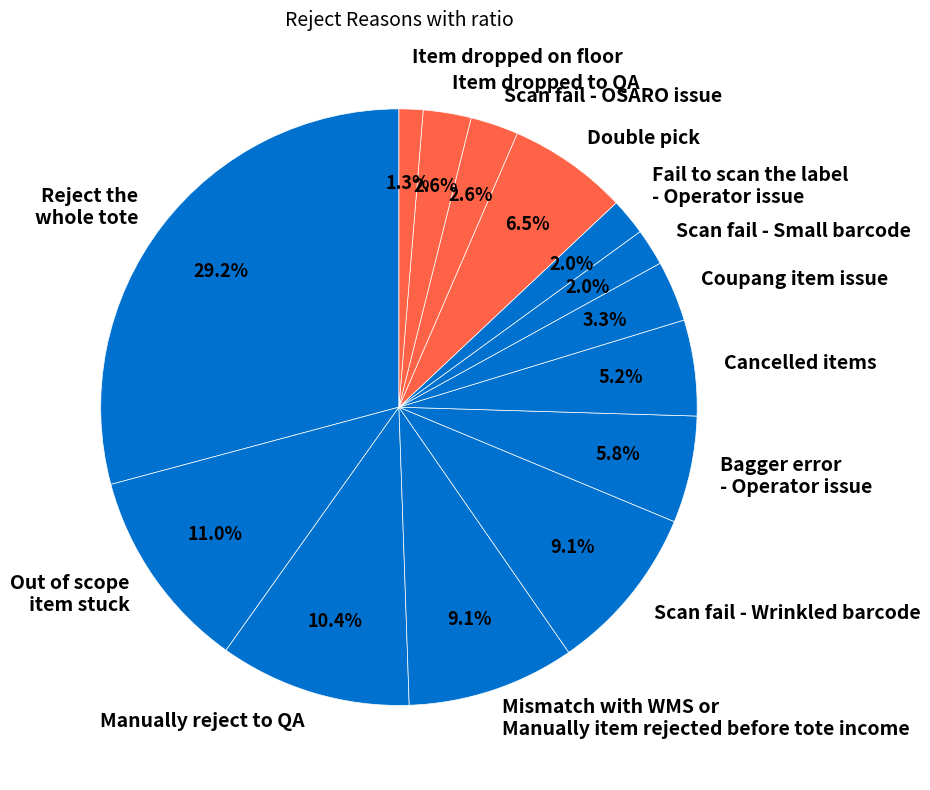

This chart was generated by the following Python code:
def generate_pie_chart(labels, ratios, colors, title, figsize=(10, 8), startangle=90, pctdistance=1):
    """
    Generate a pie chart with the given parameters.

    Args:
        labels (list): List of labels for the pie chart sections.
        ratios (list): Corresponding percentages for each section.
        colors (list): List of colors for each section.
        title (str): Title of the pie chart.
        figsize (tuple): Size of the figure.
        startangle (int): Start angle for the pie chart.
    """
    from matplotlib import pyplot as plt

    
    plt.figure(figsize=figsize)
    wedges, texts, autotexts = plt.pie(
        ratios,
        labels=labels,
        autopct='%1.1f%%',
        colors=colors,
        startangle=startangle,
        textprops={'fontsize': 14, 'fontweight': 'bold'},  # Updated font size and bold
        wedgeprops={'edgecolor': 'white', 'linewidth': 0.5},
        pctdistance=pctdistance
    )

    # Style the percentage labels for better visibility
    for autotext in autotexts:
        autotext.set_color("black")
        autotext.set_fontsize(13)

    # Add title and layout
    plt.title(title, fontsize=14)
    plt.tight_layout()
    plt.show()


# Data for the pie chart
labels = [
    "Reject the\nwhole tote",
    "Out of scope\nitem stuck",
    "Manually reject to QA",
    "Mismatch with WMS or\nManually item rejected before tote income",
    "Scan fail - Wrinkled barcode",
    "Bagger error\n- Operator issue",
    "Cancelled items",
    "Coupang item issue",
    "Scan fail - Small barcode",
    "Fail to scan the label\n- Operator issue\n",
    "Double pick",
    "Scan fail - OSARO issue",
    "Item dropped to QA",
    "Item dropped on floor\n\n"
]
ratios = [29.2, 11.0, 10.4, 9.1, 9.1, 5.8, 5.2, 3.3, 2.0, 2.0, 6.5, 2.6, 2.6, 1.3]
colors = [
    "#0071CE", "#0071CE", "#0071CE", "#0071CE", "#0071CE", "#0071CE", "#0071CE", "#0071CE", "#0071CE", "#0071CE",
    "#FF6347", "#FF6347", "#FF6347", "#FF6347"
]
# #FA8072, #FF6347

# Generate the chart
generate_pie_chart(
    labels=labels,
    ratios=ratios,
    colors=colors,
    title="Reject Reasons with ratio",
    pctdistance=0.75
)
